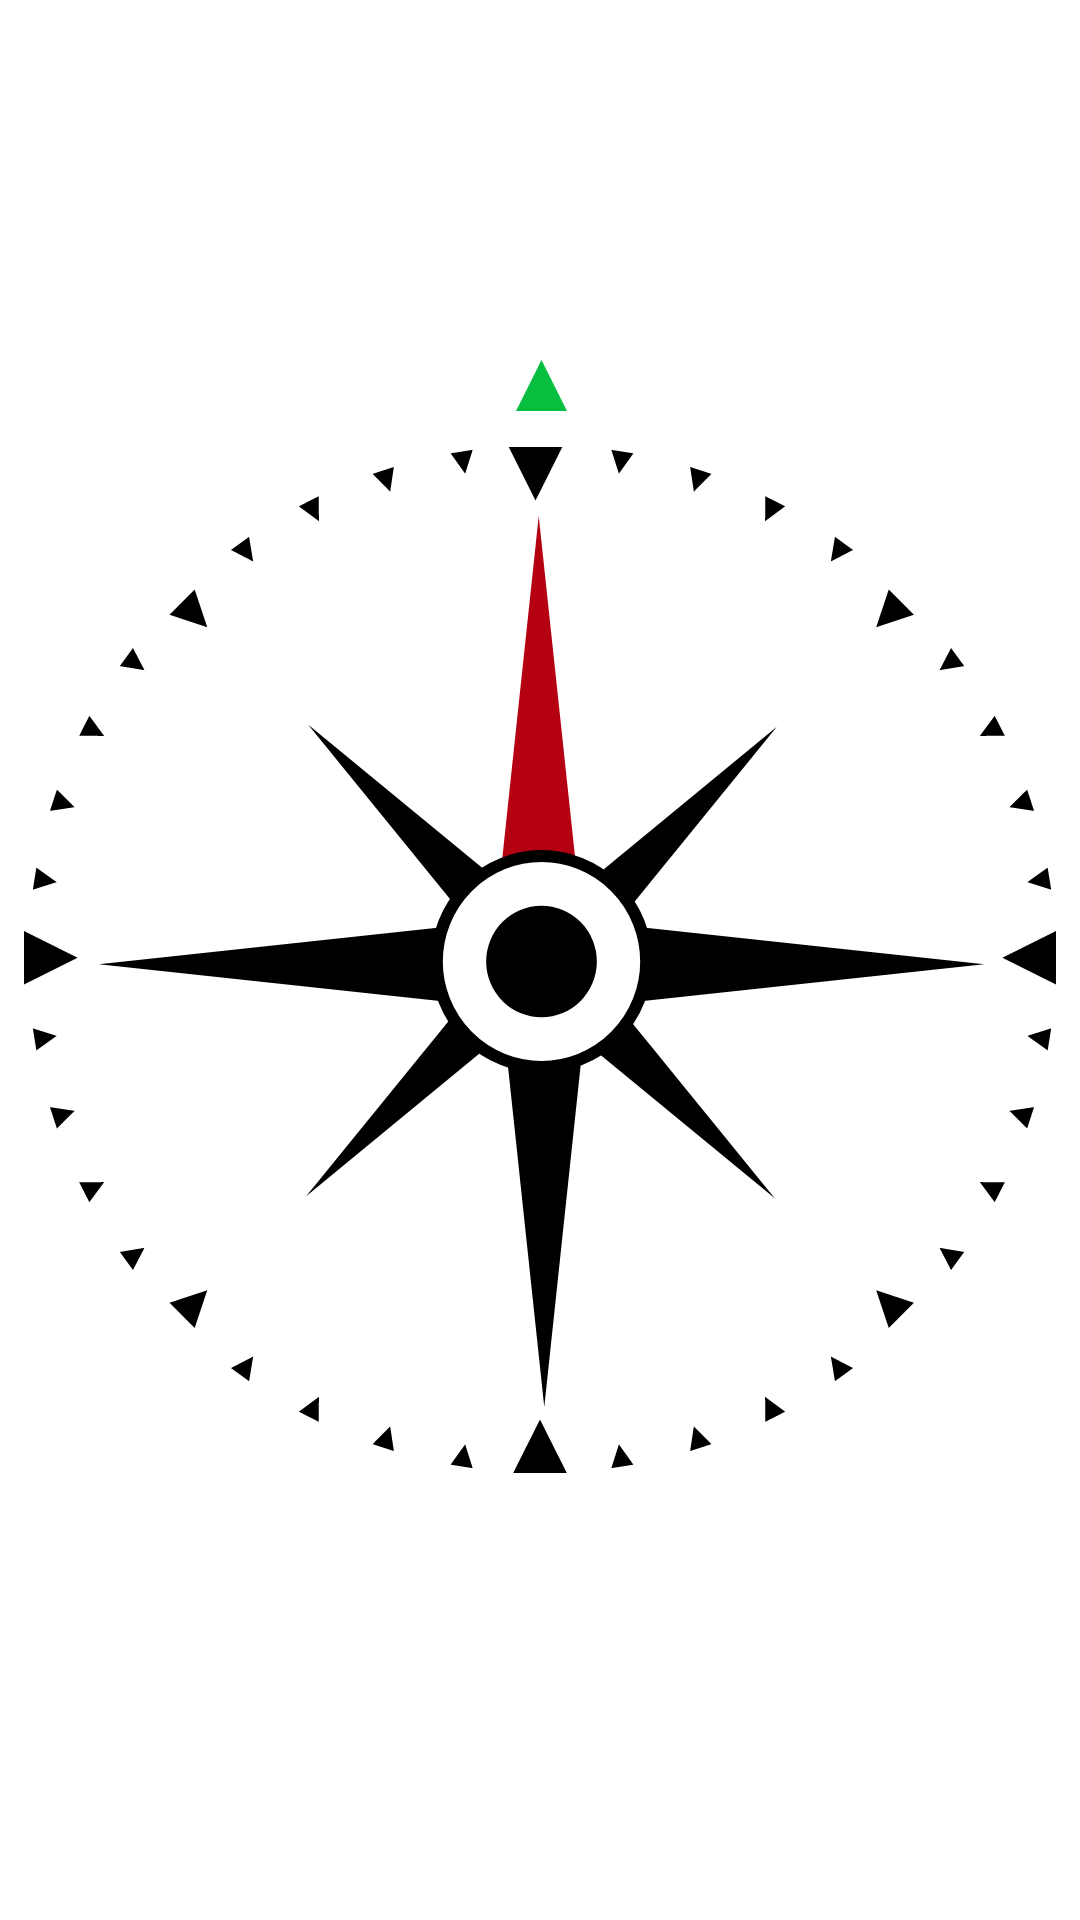

The Android layout XML behind this screen, and the referenced resources:
<!-- AndroidManifest.xml: application theme Theme.Compass -->
<!-- res/layout/compass_image.xml -->
<?xml version="1.0" encoding="utf-8"?>
<layout xmlns:android="http://schemas.android.com/apk/res/android">

    <RelativeLayout
        android:layout_width="wrap_content"
        android:layout_height="wrap_content">

        <ImageView
            android:id="@+id/guide"
            android:layout_width="match_parent"
            android:layout_height="match_parent"
            android:contentDescription="@string/direction_indicator"
            android:scaleType="center"
            android:src="@drawable/ic_pointer_compass" />

        <ImageView
            android:id="@+id/compass"
            android:layout_width="match_parent"
            android:layout_height="match_parent"
            android:contentDescription="@string/north_indicator"
            android:scaleType="center"
            android:src="@drawable/ic_compass_middle" />
    </RelativeLayout>
</layout>
<!-- resources referenced by this layout -->
<resources>
  <!-- drawable ic_compass_middle: vector/xml drawable (drawable, 10892 chars, omitted) -->
  <!-- drawable ic_pointer_compass (drawable) -->
  <vector xmlns:android="http://schemas.android.com/apk/res/android"
      android:width="400dp"
      android:height="400dp"
      android:viewportWidth="400"
      android:viewportHeight="400">
    <path
        android:pathData="M200,200m-200,0a200,200 0,1 1,400 0a200,200 0,1 1,-400 0"
        android:strokeWidth="1"
        android:fillColor="#FFFFFF"
        android:fillType="evenOdd"
        android:strokeColor="#00000000"/>
    <path
        android:pathData="M200.5,0l8.5,17l-17,0z"
        android:strokeWidth="1"
        android:fillColor="#07BE3F"
        android:fillType="evenOdd"
        android:strokeColor="#00000000"/>
  </vector>
  <string name="direction_indicator">direction indicator</string>
  <string name="north_indicator">North indicator</string>
  <style name="Theme.Compass" parent="Theme.MaterialComponents.DayNight.DarkActionBar">
          
          <item name="colorPrimary">@color/green</item>
          <item name="colorOnPrimary">@color/white</item>
          <item name="android:textColor">@color/green</item>
          <item name="android:textSize">15sp</item>
          
          <item name="android:statusBarColor" tools:targetApi="l">?attr/colorPrimary</item>
          
      </style>
  <color name="green">#07BE3F</color>
  <color name="white">#FFFFFFFF</color>
</resources>
